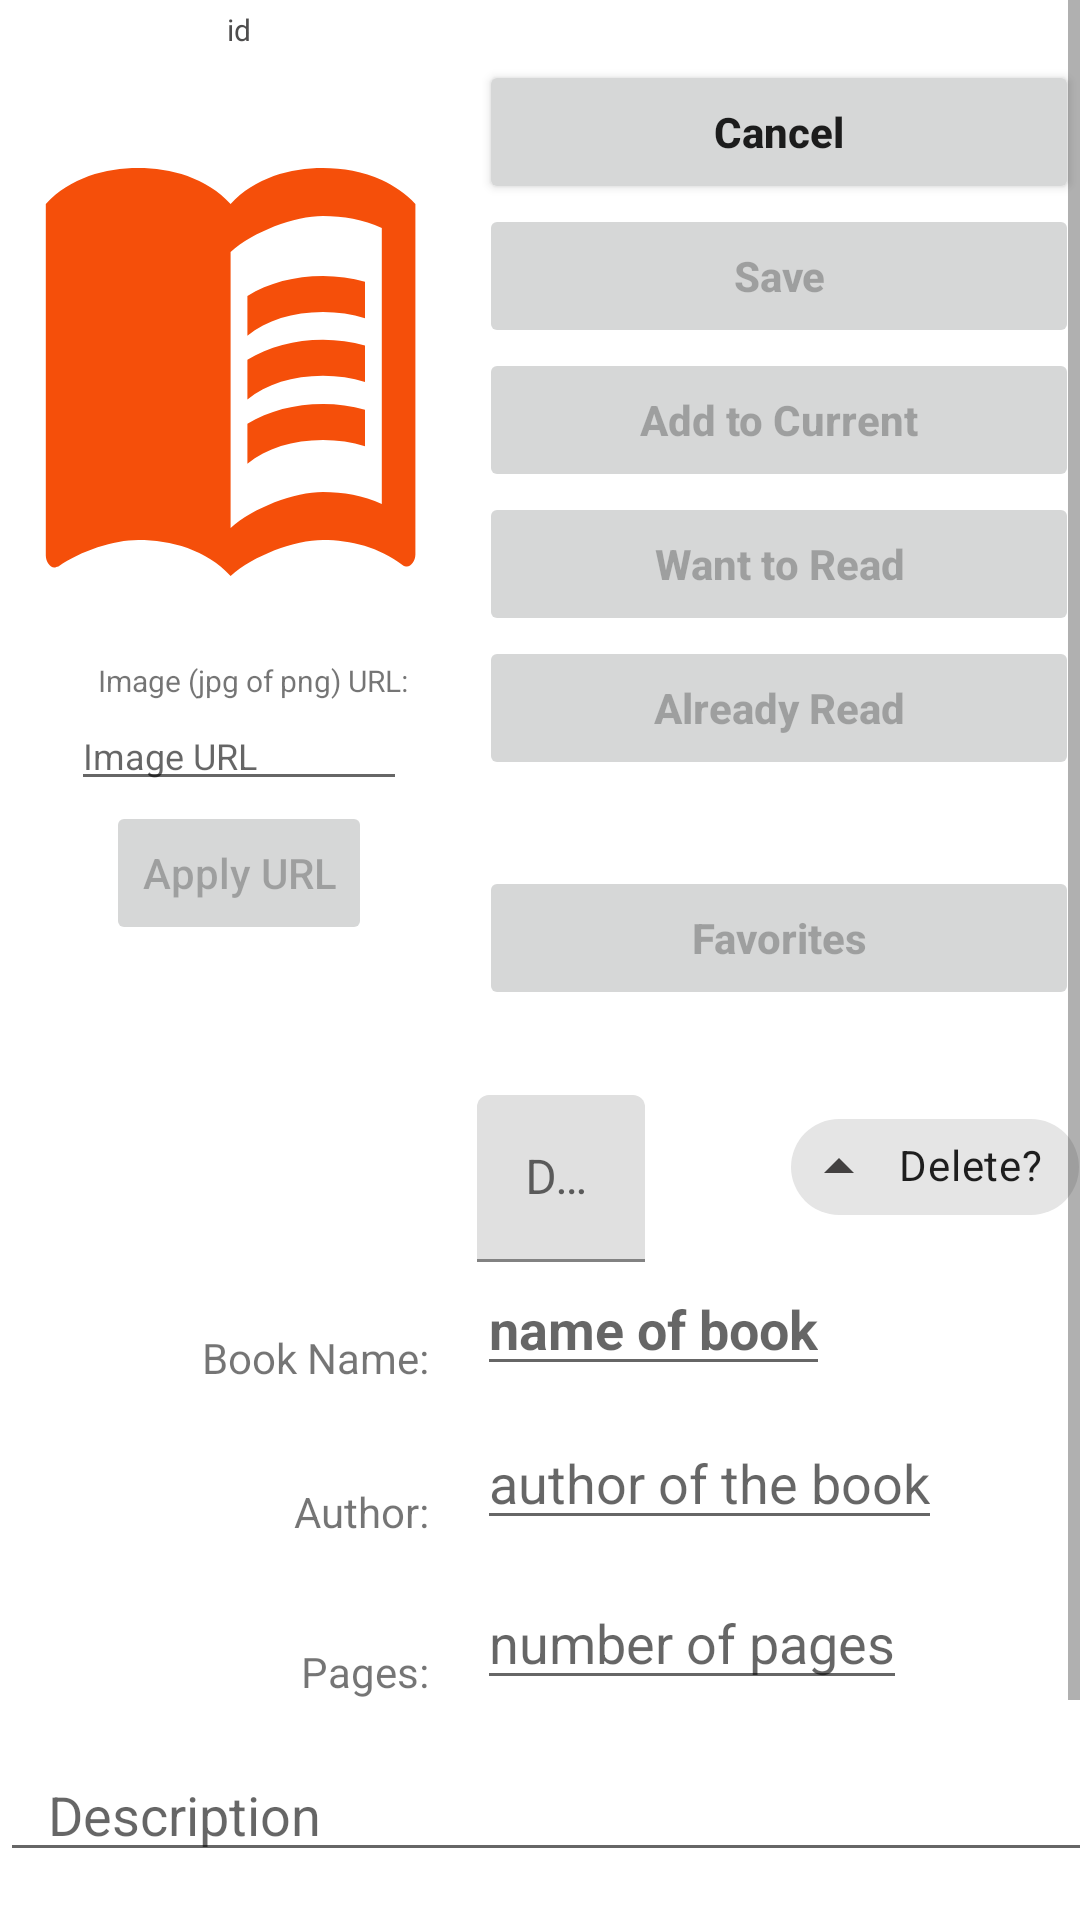

The Android layout XML behind this screen, and the referenced resources:
<!-- AndroidManifest.xml: application theme Theme.MyLibrary -->
<!-- res/layout/activity_edit_book.xml -->
<?xml version="1.0" encoding="utf-8"?>
<RelativeLayout xmlns:android="http://schemas.android.com/apk/res/android"
	xmlns:app="http://schemas.android.com/apk/res-auto"
	xmlns:tools="http://schemas.android.com/tools"
	android:layout_width="match_parent"
	android:layout_height="match_parent"
	tools:context=".EditBookActivity">
	
	<ScrollView
		android:layout_width="match_parent"
		android:layout_height="match_parent" >

	<androidx.constraintlayout.widget.ConstraintLayout
		android:layout_width="match_parent"
		android:layout_height="match_parent">
		
		<TextView
			android:id="@+id/txtId"
			android:layout_width="wrap_content"
			android:layout_height="wrap_content"
			android:layout_marginTop="3dp"
			android:text="id"
			android:textColor="#4E4D4D"
			android:textSize="10sp"
			app:layout_constraintEnd_toStartOf="@+id/guideline"
			app:layout_constraintStart_toStartOf="parent"
			app:layout_constraintTop_toTopOf="parent" />
		
		<ImageView
			android:id="@+id/imgCover"
			android:layout_width="140dp"
			android:layout_height="wrap_content"
			android:scaleType="centerInside"
			app:layout_constraintEnd_toStartOf="@+id/guideline"
			app:layout_constraintStart_toStartOf="parent"
			app:layout_constraintTop_toTopOf="@+id/guideline2"
			app:srcCompat="@drawable/ic_book_opened" />
		
		
		<TextView
			android:id="@+id/imageUrlText"
			android:layout_width="wrap_content"
			android:layout_height="wrap_content"
			android:text="Image (jpg of png) URL:"
			android:textSize="10sp"
			app:layout_constraintEnd_toStartOf="@+id/guideline"
			app:layout_constraintStart_toStartOf="@+id/imgCover"
			app:layout_constraintTop_toBottomOf="@+id/imgCover" />
		<EditText
			android:id="@+id/edtImageUrl"
			android:layout_width="wrap_content"
			android:layout_height="wrap_content"
			android:ems="8"
			android:hint="Image URL"
			android:inputType="textUri"
			android:textSize="12sp"
			app:layout_constraintEnd_toStartOf="@+id/guideline"
			app:layout_constraintStart_toStartOf="parent"
			app:layout_constraintTop_toBottomOf="@id/imageUrlText" />
		
		<Button
			android:id="@+id/btnApplyUrl"
			android:layout_width="wrap_content"
			android:layout_height="wrap_content"
			android:enabled="false"
			android:fontFamily="sans-serif-medium"
			android:text="Apply URL"
			android:textAllCaps="false"
			app:layout_constraintEnd_toStartOf="@+id/guideline"
			app:layout_constraintStart_toStartOf="parent"
			app:layout_constraintTop_toBottomOf="@+id/edtImageUrl" />

		<com.google.android.material.textfield.TextInputLayout
			android:id="@+id/discovered_in_year"
			android:layout_width="wrap_content"
			android:layout_height="wrap_content"
			android:maxWidth="250dp"
			app:expandedHintEnabled="true"
			app:hintEnabled="true"
			android:hint="@string/discovered_in_year"
			app:placeholderText="@string/year_2023"
			app:layout_constraintStart_toStartOf="@+id/guideline"
			app:layout_constraintTop_toBottomOf="@+id/guideline3" >
			
			<com.google.android.material.textfield.TextInputEditText
				android:layout_width="match_parent"
				android:layout_height="wrap_content" />
		</com.google.android.material.textfield.TextInputLayout>
		<TextView
			android:id="@+id/bookNameText"
			android:layout_width="wrap_content"
			android:layout_height="wrap_content"
			android:layout_marginTop="16dp"
			android:layout_marginEnd="16dp"
			android:text="Book Name:"
			app:layout_constraintBottom_toBottomOf="@+id/txtName"
			app:layout_constraintEnd_toStartOf="@+id/guideline" />
		<EditText
			android:id="@+id/txtName"
			android:layout_width="wrap_content"
			android:layout_height="wrap_content"
			android:hint="name of book"
			android:maxWidth="250dp"
			android:textStyle="bold"
			app:layout_constraintBottom_toBottomOf="@+id/bookNameText"
			app:layout_constraintStart_toStartOf="@+id/guideline"
			app:layout_constraintTop_toBottomOf="@id/discovered_in_year" />
		
		
		<TextView
			android:id="@+id/authorText"
			android:layout_width="wrap_content"
			android:layout_height="wrap_content"
			android:layout_marginEnd="16dp"
			android:text="Author:"
			app:layout_constraintBottom_toBottomOf="@+id/txtAuthor"
			app:layout_constraintEnd_toStartOf="@+id/guideline" />
		<EditText
			android:id="@+id/txtAuthor"
			android:layout_width="wrap_content"
			android:layout_height="wrap_content"
			android:layout_marginTop="10dp"
			android:hint="author of the book"
			android:maxWidth="250dp"
			app:layout_constraintBottom_toBottomOf="@+id/authorText"
			app:layout_constraintStart_toStartOf="@+id/guideline"
			app:layout_constraintTop_toBottomOf="@+id/txtName" />
		
		
		<TextView
			android:id="@+id/pagesText"
			android:layout_width="wrap_content"
			android:layout_height="wrap_content"
			android:layout_marginEnd="16dp"
			android:text="Pages:"
			app:layout_constraintBottom_toBottomOf="@+id/txtPages"
			app:layout_constraintEnd_toStartOf="@+id/guideline" />
		<EditText
			android:id="@+id/txtPages"
			android:layout_width="wrap_content"
			android:layout_height="wrap_content"
			android:layout_marginTop="12dp"
			android:maxWidth="250dp"
			android:hint="number of pages"
			android:inputType="number"
			app:layout_constraintBottom_toBottomOf="@+id/pagesText"
			app:layout_constraintStart_toStartOf="@+id/guideline"
			app:layout_constraintTop_toBottomOf="@+id/txtAuthor" />

		
		<Button
			android:id="@+id/btnCancel"
			android:layout_width="200dp"
			android:layout_height="wrap_content"
			android:enabled="true"
			android:fontFamily="sans-serif-medium"
			android:text="Cancel"
			android:textAllCaps="false"
			android:textStyle="bold"
			app:layout_constraintEnd_toEndOf="parent"
			app:layout_constraintStart_toStartOf="@+id/guideline"
			app:layout_constraintTop_toTopOf="@+id/guideline2" />
		
		<Button
			android:id="@+id/btnAddToCurrent"
			android:layout_width="200dp"
			android:layout_height="wrap_content"
			android:enabled="false"
			android:fontFamily="sans-serif-medium"
			android:text="Add to Current"
			android:textAllCaps="false"
			android:textStyle="bold"
			app:layout_constraintEnd_toEndOf="parent"
			app:layout_constraintStart_toStartOf="@+id/guideline"
			app:layout_constraintTop_toBottomOf="@+id/btnSave" />
		
		<Button
			android:id="@+id/btnSave"
			android:layout_width="200dp"
			android:layout_height="wrap_content"
			android:enabled="false"
			android:fontFamily="sans-serif-medium"
			android:text="Save"
			android:textAllCaps="false"
			android:textStyle="bold"
			app:layout_constraintEnd_toEndOf="parent"
			app:layout_constraintStart_toStartOf="@+id/guideline"
			app:layout_constraintTop_toBottomOf="@+id/btnCancel" />
		
		<Button
			android:id="@+id/btnAddToWanted"
			android:layout_width="200dp"
			android:layout_height="wrap_content"
			android:enabled="false"
			android:fontFamily="sans-serif-medium"
			android:text="Want to Read"
			android:textAllCaps="false"
			android:textStyle="bold"
			app:layout_constraintEnd_toEndOf="parent"
			app:layout_constraintStart_toStartOf="@+id/guideline"
			app:layout_constraintTop_toBottomOf="@+id/btnAddToCurrent" />
		
		<Button
			android:id="@+id/btnAddToAlreadyRead"
			android:layout_width="200dp"
			android:layout_height="wrap_content"
			android:enabled="false"
			android:fontFamily="sans-serif-medium"
			android:text="Already Read"
			android:textAllCaps="false"
			android:textStyle="bold"
			app:layout_constraintEnd_toEndOf="parent"
			app:layout_constraintStart_toStartOf="@+id/guideline"
			app:layout_constraintTop_toBottomOf="@+id/btnAddToWanted" />
		
		<Button
			android:id="@+id/btnAddToFav"
			android:layout_width="200dp"
			android:layout_height="wrap_content"
			android:enabled="false"
			android:fontFamily="sans-serif-medium"
			android:text="Favorites"
			android:textAllCaps="false"
			android:textStyle="bold"
			app:layout_constraintBottom_toTopOf="@+id/guideline3"
			app:layout_constraintEnd_toEndOf="parent"
			app:layout_constraintStart_toStartOf="@+id/guideline"
			app:layout_constraintTop_toBottomOf="@+id/btnAddToAlreadyRead" />
		

		
		<EditText
			android:id="@+id/txtDescription"
			android:layout_width="0dp"
			android:layout_height="wrap_content"
			android:layout_marginTop="16dp"
			android:hint="Description"
			android:justificationMode="inter_word"
			android:maxWidth="200dp"
			android:paddingHorizontal="16dp"
			app:layout_constraintEnd_toStartOf="@+id/guideline4"
			app:layout_constraintStart_toStartOf="parent"
			app:layout_constraintTop_toBottomOf="@+id/pagesText" />
		
		<EditText
			android:id="@+id/txtLongDesc"
			android:layout_width="0dp"
			android:layout_height="wrap_content"
			android:layout_marginTop="16dp"
			android:hint="Long Description"
			android:inputType="textMultiLine"
			android:justificationMode="inter_word"
			android:paddingHorizontal="16dp"
			android:textSize="12sp"
			android:textStyle="italic"
			app:layout_constraintEnd_toStartOf="@+id/guideline4"
			app:layout_constraintStart_toStartOf="parent"
			app:layout_constraintTop_toBottomOf="@+id/txtDescription" />
		
		<EditText
			android:id="@+id/txtComment"
			android:layout_width="0dp"
			android:layout_height="wrap_content"
			android:layout_marginTop="16dp"
			android:hint="Comment"
			android:justificationMode="inter_word"
			android:inputType="textImeMultiLine"
			android:paddingHorizontal="16dp"
			android:textSize="12sp"
			android:textStyle="italic"
			app:layout_constraintEnd_toStartOf="@+id/guideline4"
			app:layout_constraintStart_toStartOf="parent"
			app:layout_constraintTop_toBottomOf="@+id/txtLongDesc" />
		
		<androidx.constraintlayout.widget.Guideline
			android:id="@+id/guideline"
			android:layout_width="wrap_content"
			android:layout_height="wrap_content"
			android:orientation="vertical"
			app:layout_constraintGuide_begin="159dp" />
		
		<androidx.constraintlayout.widget.Guideline
			android:id="@+id/guideline2"
			android:layout_width="wrap_content"
			android:layout_height="wrap_content"
			android:orientation="horizontal"
			app:layout_constraintGuide_begin="20dp" />
		
		<androidx.constraintlayout.widget.Guideline
			android:id="@+id/guideline3"
			android:layout_width="wrap_content"
			android:layout_height="wrap_content"
			android:orientation="horizontal"
			app:layout_constraintGuide_begin="365dp" />
		
		<androidx.constraintlayout.widget.Guideline
			android:id="@+id/guideline4"
			android:layout_width="wrap_content"
			android:layout_height="wrap_content"
			android:orientation="vertical"
			app:layout_constraintGuide_begin="404dp" />
		
		<com.google.android.material.chip.Chip
			android:id="@+id/chipDeleted"
			android:layout_width="wrap_content"
			android:layout_height="wrap_content"
			android:checkable="true"
			app:chipIcon="@drawable/ic_arrow_up"
			android:text="Delete?"
			app:checkedIcon="@drawable/ic_book_opened"
			app:checkedIconEnabled="true"
			app:closeIcon="@drawable/ic_launcher_background"
			app:closeIconEnabled="true"
			app:layout_constraintEnd_toEndOf="@+id/btnAddToFav"
			app:layout_constraintTop_toTopOf="@+id/guideline3" />
	
	
	</androidx.constraintlayout.widget.ConstraintLayout>
	
	</ScrollView>
</RelativeLayout>
<!-- resources referenced by this layout -->
<resources>
  <!-- drawable ic_arrow_up (drawable-anydpi) -->
  <vector xmlns:android="http://schemas.android.com/apk/res/android"
      android:width="24dp"
      android:height="24dp"
      android:viewportWidth="24"
      android:viewportHeight="24"
      android:tint="#1A1717"
      android:alpha="0.8">
    <path
        android:fillColor="@android:color/white"
        android:pathData="M7,14l5,-5 5,5z"/>
  </vector>
  <!-- drawable ic_book_opened (drawable) -->
  <vector android:autoMirrored="true"
      android:height="200dp"
      android:width="140dp"
      android:tint="#F54F0A"
      android:viewportHeight="25"
      android:viewportWidth="25"
      xmlns:android="http://schemas.android.com/apk/res/android">
      <path android:fillColor="@android:color/white" android:pathData="M21,5c-1.11,-0.35 -2.33,-0.5 -3.5,-0.5c-1.95,0 -4.05,0.4 -5.5,1.5c-1.45,-1.1 -3.55,-1.5 -5.5,-1.5S2.45,4.9 1,6v14.65c0,0.25 0.25,0.5 0.5,0.5c0.1,0 0.15,-0.05 0.25,-0.05C3.1,20.45 5.05,20 6.5,20c1.95,0 4.05,0.4 5.5,1.5c1.35,-0.85 3.8,-1.5 5.5,-1.5c1.65,0 3.35,0.3 4.75,1.05c0.1,0.05 0.15,0.05 0.25,0.05c0.25,0 0.5,-0.25 0.5,-0.5V6C22.4,5.55 21.75,5.25 21,5zM21,18.5c-1.1,-0.35 -2.3,-0.5 -3.5,-0.5c-1.7,0 -4.15,0.65 -5.5,1.5V8c1.35,-0.85 3.8,-1.5 5.5,-1.5c1.2,0 2.4,0.15 3.5,0.5V18.5z"/>
      <path android:fillColor="@android:color/white" android:pathData="M17.5,10.5c0.88,0 1.73,0.09 2.5,0.26V9.24C19.21,9.09 18.36,9 17.5,9c-1.7,0 -3.24,0.29 -4.5,0.83v1.66C14.13,10.85 15.7,10.5 17.5,10.5z"/>
      <path android:fillColor="@android:color/white" android:pathData="M13,12.49v1.66c1.13,-0.64 2.7,-0.99 4.5,-0.99c0.88,0 1.73,0.09 2.5,0.26V11.9c-0.79,-0.15 -1.64,-0.24 -2.5,-0.24C15.8,11.66 14.26,11.96 13,12.49z"/>
      <path android:fillColor="@android:color/white" android:pathData="M17.5,14.33c-1.7,0 -3.24,0.29 -4.5,0.83v1.66c1.13,-0.64 2.7,-0.99 4.5,-0.99c0.88,0 1.73,0.09 2.5,0.26v-1.52C19.21,14.41 18.36,14.33 17.5,14.33z"/>
  </vector>
  <string name="discovered_in_year">Discovered in</string>
  <string name="year_2023">2023</string>
  <style name="Theme.MyLibrary" parent="Theme.MaterialComponents.Light">
  		
  		<item name="colorPrimary">@color/purple_500</item>
  		<item name="colorPrimaryVariant">@color/purple_700</item>
  		<item name="colorOnPrimary">@color/white</item>
  		
  		<item name="colorSecondary">@color/teal_200</item>
  		<item name="colorSecondaryVariant">@color/teal_700</item>
  		<item name="colorOnSecondary">@color/black</item>
  		
  		<item name="android:statusBarColor">?attr/colorPrimaryVariant</item>
  		
  		
  	</style>
  <color name="purple_500">#FF6200EE</color>
  <color name="purple_700">#FF3700B3</color>
  <color name="white">#FFFFFFFF</color>
  <color name="teal_200">#FF03DAC5</color>
  <color name="teal_700">#FF018786</color>
  <color name="black">#FF000000</color>
</resources>
